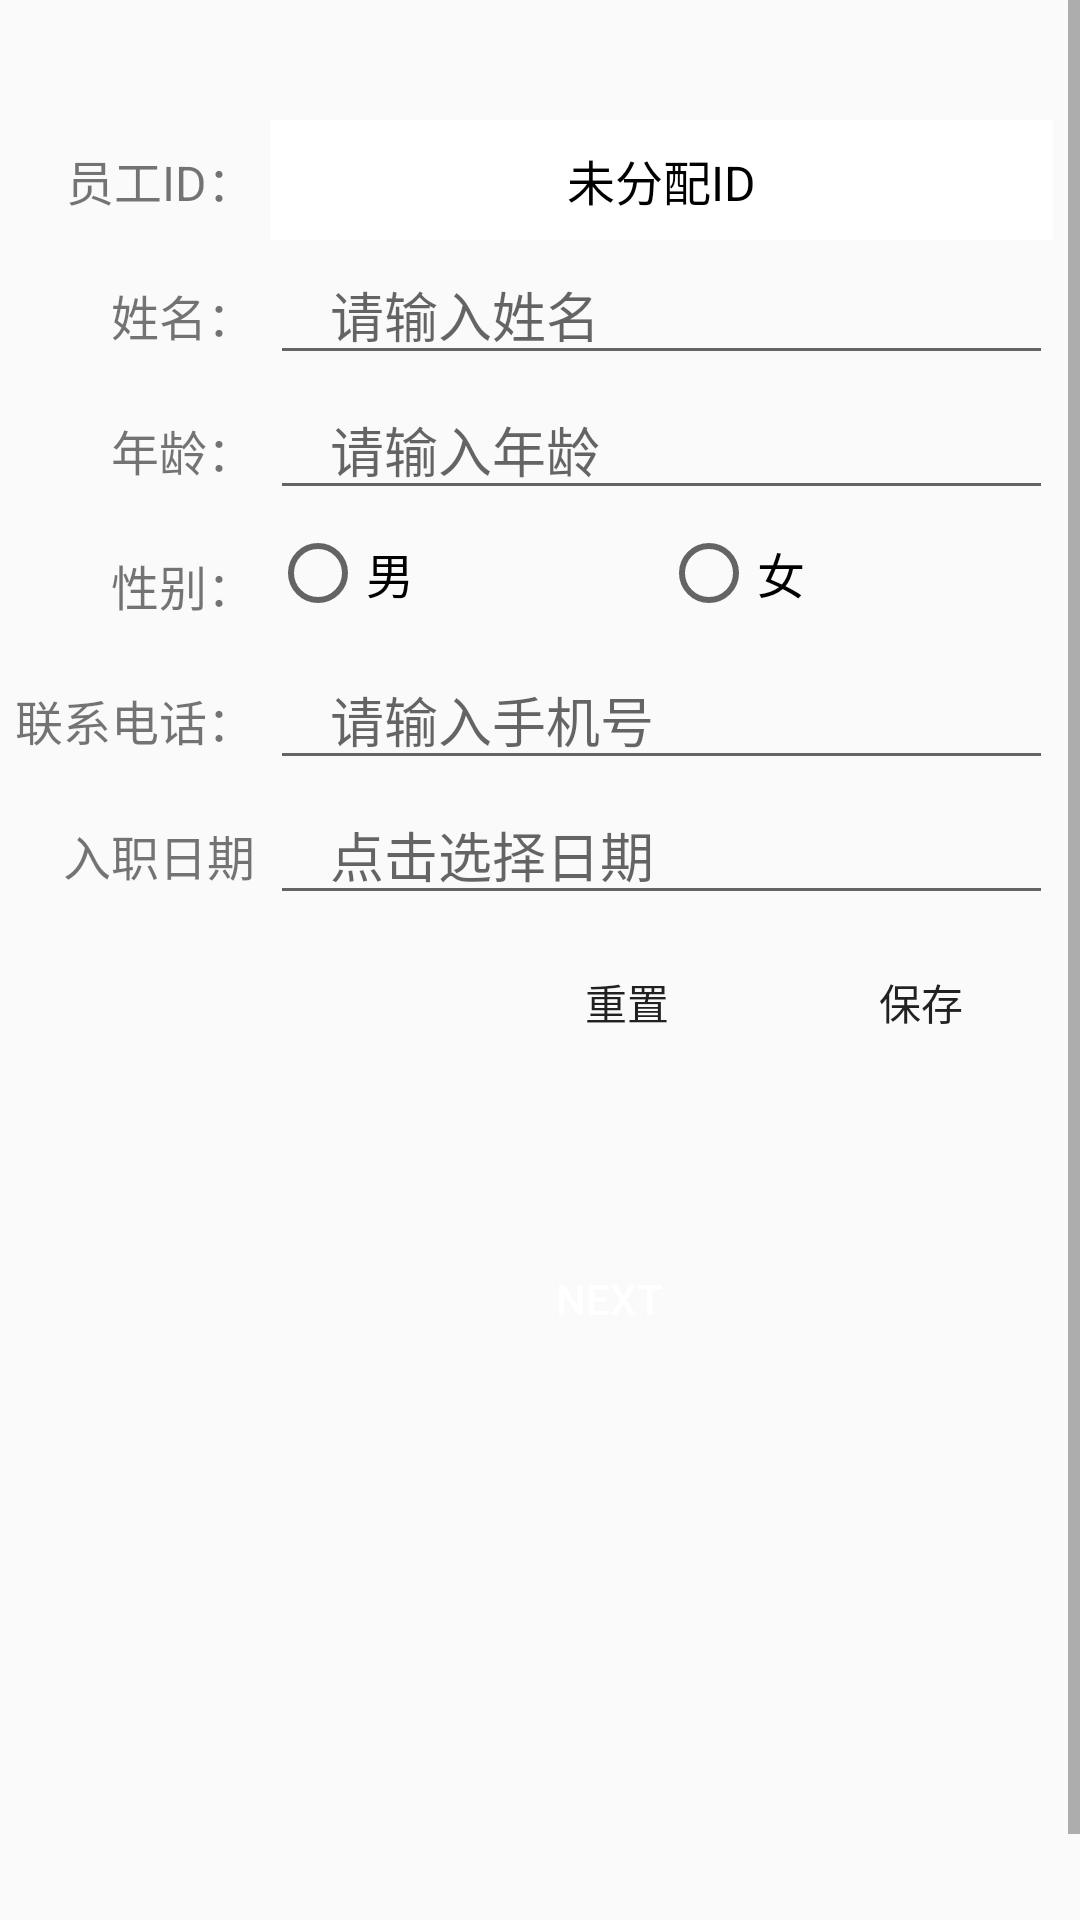

The Android layout XML behind this screen, and the referenced resources:
<!-- AndroidManifest.xml: application theme AppTheme -->
<!-- res/layout/activity_add_person.xml -->
<?xml version="1.0" encoding="utf-8"?>
<ScrollView
    xmlns:android="http://schemas.android.com/apk/res/android"
    android:layout_width="fill_parent"
    android:layout_height="match_parent"
    android:fillViewport="true"
    android:scrollbarStyle="outsideInset" >
    <RelativeLayout
        android:layout_marginTop="30dp"
        android:orientation="vertical"
        android:layout_width="fill_parent"
        android:layout_height="match_parent"
        android:padding="5dip"      >
        <TextView android:id="@+id/tv_stu_text_id"
            android:layout_width="80dip"
            android:layout_height="40dip"
            android:gravity="center_vertical|right"
            android:layout_marginRight="5dip"
            android:layout_marginTop="5dip"
            android:layout_marginBottom="5dip"
            android:textSize="16sp"
            android:text="员工ID："     />
        <TextView android:id="@+id/tv_stu_id"
            android:layout_width="fill_parent"
            android:layout_height="40dip"
            android:text="未分配ID"
            android:layout_toRightOf="@id/tv_stu_text_id"
            android:layout_alignParentRight="true"
            android:layout_alignTop="@id/tv_stu_text_id"
            android:gravity="center"
            android:background="#ffffff"
            android:textColor="#000000"
            android:textSize="16sp"      />
        <TextView android:id="@+id/tv_name_text"
            android:layout_width="80dip"
            android:layout_height="40dip"
            android:gravity="center_vertical|right"
            android:layout_marginRight="5dip"
            android:layout_below="@id/tv_stu_text_id"
            android:layout_alignLeft="@id/tv_stu_text_id"
            android:layout_marginBottom="5dip"
            android:textSize="16sp"
            android:text="姓名："      />
        <EditText android:id="@+id/et_name"
            android:layout_width="fill_parent"
            android:layout_height="40dip"
            android:layout_toRightOf="@id/tv_name_text"
            android:layout_alignParentRight="true"
            android:layout_alignTop="@id/tv_name_text"
            android:hint="请输入姓名"
            android:inputType="textPersonName"
            android:paddingLeft="20dip"/>
        <TextView android:id="@+id/tv_age_text"
            android:layout_width="80dip"
            android:layout_height="40dip"
            android:gravity="center_vertical|right"
            android:layout_marginRight="5dip"
            android:layout_below="@id/tv_name_text"
            android:layout_marginBottom="5dip"
            android:textSize="16sp"
            android:text="年龄："      />
        <EditText android:id="@+id/et_age"
            android:layout_width="fill_parent"
            android:layout_height="40dip"
            android:layout_toRightOf="@id/tv_age_text"
            android:layout_alignParentRight="true"
            android:layout_alignTop="@id/tv_age_text"
            android:hint="请输入年龄"
            android:paddingLeft="20dip"
            android:maxLength="3"
            android:inputType="number"      />
        <TextView android:id="@+id/tv_sex_text"
            android:layout_width="80dip"
            android:layout_height="40dip"
            android:gravity="center_vertical|right"
            android:layout_below="@id/tv_age_text"
            android:layout_alignLeft="@id/tv_age_text"
            android:layout_marginRight="5dip"
            android:layout_marginBottom="5dip"
            android:text="性别："
            android:textSize="16sp"      />
        <RadioGroup
            android:id="@+id/rg_sex"
            android:layout_width="fill_parent"
            android:layout_height="40dip"
            android:orientation="horizontal"
            android:layout_toRightOf="@id/tv_sex_text"
            android:layout_alignParentRight="true"
            android:layout_alignTop="@id/tv_sex_text"         >
            <RadioButton
                android:id="@+id/rb_sex_male"
                android:layout_width="wrap_content"
                android:layout_height="wrap_content"
                android:layout_weight="1"
                android:text="男"
                android:textSize="16sp"        />
            <RadioButton android:layout_width="wrap_content"
                android:layout_height="wrap_content"
                android:text="女"
                android:id="@+id/rb_sex_female"
                android:layout_weight="1"
                android:textSize="16sp">
            </RadioButton>
        </RadioGroup>


        <TextView android:id="@+id/tv_phone_text"
            android:layout_width="80dip"
            android:layout_height="40dip"
            android:gravity="center_vertical|right"
            android:layout_marginRight="5dip"
            android:layout_below="@id/tv_sex_text"
            android:layout_marginBottom="5dip"
            android:textSize="16sp"
            android:text="联系电话："     />
        <EditText android:id="@+id/et_phone"
            android:layout_width="fill_parent"
            android:layout_height="40dip"
            android:layout_toRightOf="@id/tv_phone_text"
            android:layout_alignParentRight="true"
            android:layout_alignTop="@id/tv_phone_text"
            android:hint="请输入手机号"
            android:paddingLeft="20dip"
            android:inputType="phone"
            android:maxLength="11"     />
        <TextView android:id="@+id/tv_traindate_text"
            android:layout_width="80dip"
            android:layout_height="40dip"
            android:gravity="center_vertical|right"
            android:layout_marginRight="5dip"
            android:layout_below="@id/tv_phone_text"
            android:layout_marginBottom="5dip"
            android:textSize="16sp"
            android:text="入职日期"              />
        <EditText android:id="@+id/et_traindate"
            android:layout_width="fill_parent"
            android:layout_height="40dip"
            android:layout_toRightOf="@id/tv_traindate_text"
            android:layout_alignParentRight="true"
            android:layout_alignTop="@id/tv_traindate_text"
            android:hint="点击选择日期"
            android:inputType="date"
            android:paddingLeft="20dip"
            android:focusable="false"     />
        <Button android:id="@+id/btn_save"
            android:layout_width="wrap_content"
            android:layout_height="wrap_content"
            android:text="保存"
            android:background="@drawable/bt_shape"
            android:layout_below="@id/tv_traindate_text"
            android:layout_alignRight="@id/rg_sex">
        </Button>
        <Button android:id="@+id/btn_clear"
            android:layout_width="wrap_content"
            android:layout_height="wrap_content"
            android:text="重置"
            android:background="@drawable/bt_shape"
            android:layout_below="@id/tv_traindate_text"
            android:layout_toLeftOf="@id/btn_save"
            android:layout_marginRight="10dip">
        </Button>
        <Button
            android:id="@+id/add_person_button"
            android:layout_below="@+id/btn_clear"
            android:layout_marginTop="50dip"
            android:layout_marginLeft="50dip"
            android:text="Next"
            android:layout_gravity="center"
            android:textColor="#fff"
            android:background="@drawable/bt_shape"
            android:layout_width="300dp"
            android:layout_height="50dp"/>
    </RelativeLayout>

</ScrollView>
<!-- resources referenced by this layout -->
<resources>
  <style name="AppTheme" parent="Theme.AppCompat.Light.NoActionBar">
          
          <item name="colorPrimary">@color/colorPrimary</item>
          <item name="colorPrimaryDark">@color/colorPrimaryDark</item>
          <item name="colorAccent">@color/colorAccent</item>
      </style>
  <color name="colorPrimary">#3F51B5</color>
  <color name="colorPrimaryDark">#303F9F</color>
  <color name="colorAccent">#FF4081</color>
</resources>
